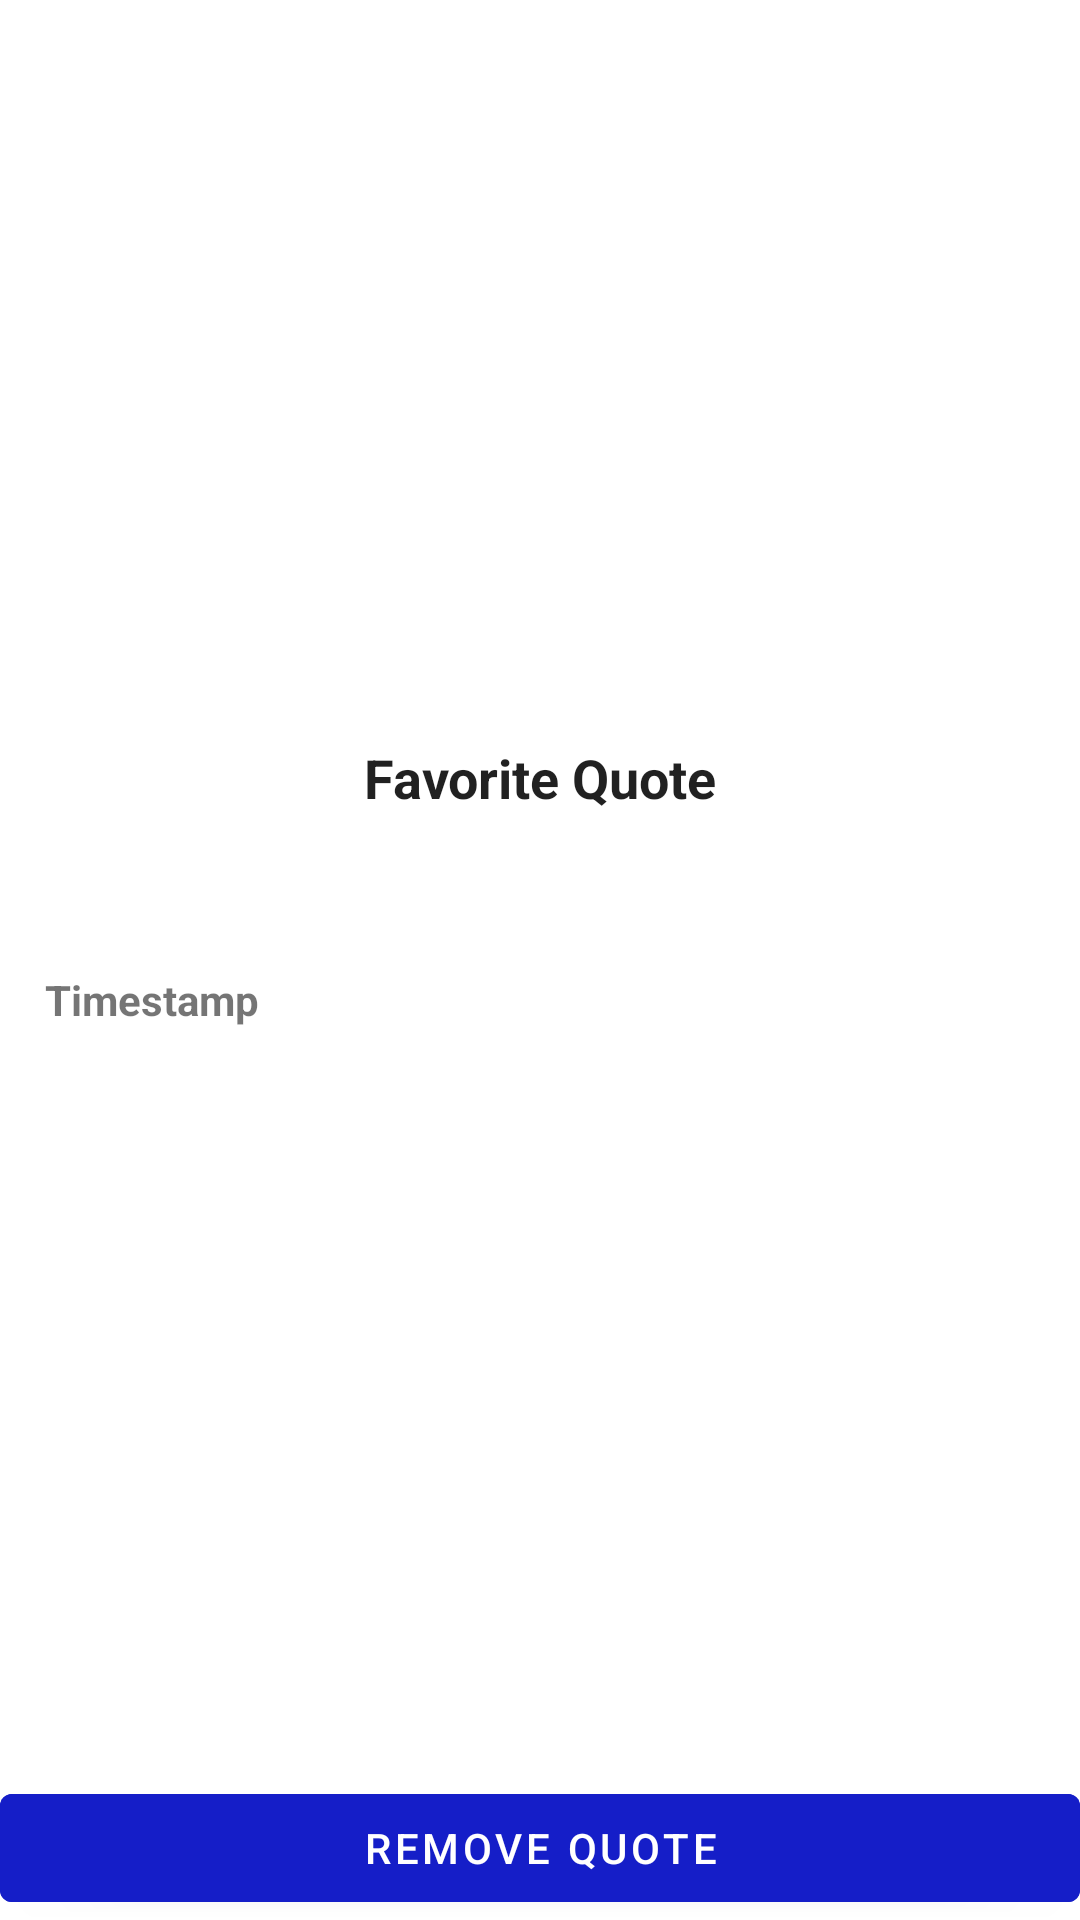

Android layout source for this screen:
<!-- AndroidManifest.xml: application theme Theme.SpecialExam -->
<!-- res/layout/activity_display_fave_quote.xml -->
<?xml version="1.0" encoding="utf-8"?>
<androidx.constraintlayout.widget.ConstraintLayout xmlns:android="http://schemas.android.com/apk/res/android"
    xmlns:app="http://schemas.android.com/apk/res-auto"
    xmlns:tools="http://schemas.android.com/tools"
    android:layout_width="match_parent"
    android:layout_height="match_parent"
    tools:context=".DisplayFaveQuoteActivity">

    <TextView
        android:id="@+id/txtFavoriteQuote"
        android:layout_width="wrap_content"
        android:layout_height="wrap_content"
        android:paddingLeft="10dp"
        android:paddingRight="10dp"
        android:text="Favorite Quote"
        android:textAlignment="center"
        android:textAppearance="@style/TextAppearance.AppCompat.Body1"
        android:textSize="18sp"
        android:textStyle="bold"
        app:layout_constraintBottom_toBottomOf="parent"
        app:layout_constraintEnd_toEndOf="parent"
        app:layout_constraintStart_toStartOf="parent"
        app:layout_constraintTop_toTopOf="parent"
        app:layout_constraintVertical_bias="0.401" />

    <TextView
        android:id="@+id/txtTimeStamp"
        android:layout_width="wrap_content"
        android:layout_height="wrap_content"
        android:text="Timestamp"
        android:textAppearance="@style/TextAppearance.AppCompat.Small"
        android:textStyle="bold"
        app:layout_constraintBottom_toBottomOf="parent"
        app:layout_constraintEnd_toEndOf="parent"
        app:layout_constraintHorizontal_bias="0.052"
        app:layout_constraintStart_toStartOf="parent"
        app:layout_constraintTop_toTopOf="parent"
        app:layout_constraintVertical_bias="0.521" />

    <Button
        android:id="@+id/btn_RemoveFave"
        android:layout_width="match_parent"
        android:layout_height="wrap_content"
        android:backgroundTint="#151EC8"
        android:text="Remove Quote"
        app:layout_constraintBottom_toBottomOf="parent"
        app:layout_constraintEnd_toEndOf="parent"
        app:layout_constraintStart_toStartOf="parent" />


</androidx.constraintlayout.widget.ConstraintLayout>
<!-- resources referenced by this layout -->
<resources>
  <style name="Theme.SpecialExam" parent="Theme.MaterialComponents.DayNight.DarkActionBar">
          
          <item name="colorPrimary">@color/purple_500</item>
          <item name="colorPrimaryVariant">@color/purple_700</item>
          <item name="colorOnPrimary">@color/white</item>
          
          <item name="colorSecondary">@color/teal_200</item>
          <item name="colorSecondaryVariant">@color/teal_700</item>
          <item name="colorOnSecondary">@color/black</item>
          
          <item name="android:statusBarColor" tools:targetApi="l">?attr/colorPrimaryVariant</item>
          
      </style>
  <!-- not gathered from this repository: default colours our renderer supplied (Android Studio template values) -->
  <color name="purple_500">#FF6200EE</color>
  <color name="purple_700">#FF3700B3</color>
  <color name="teal_200">#FF03DAC5</color>
  <color name="teal_700">#FF018786</color>
  <color name="black">#FF000000</color>
  <color name="white">#FFFFFFFF</color>
</resources>
